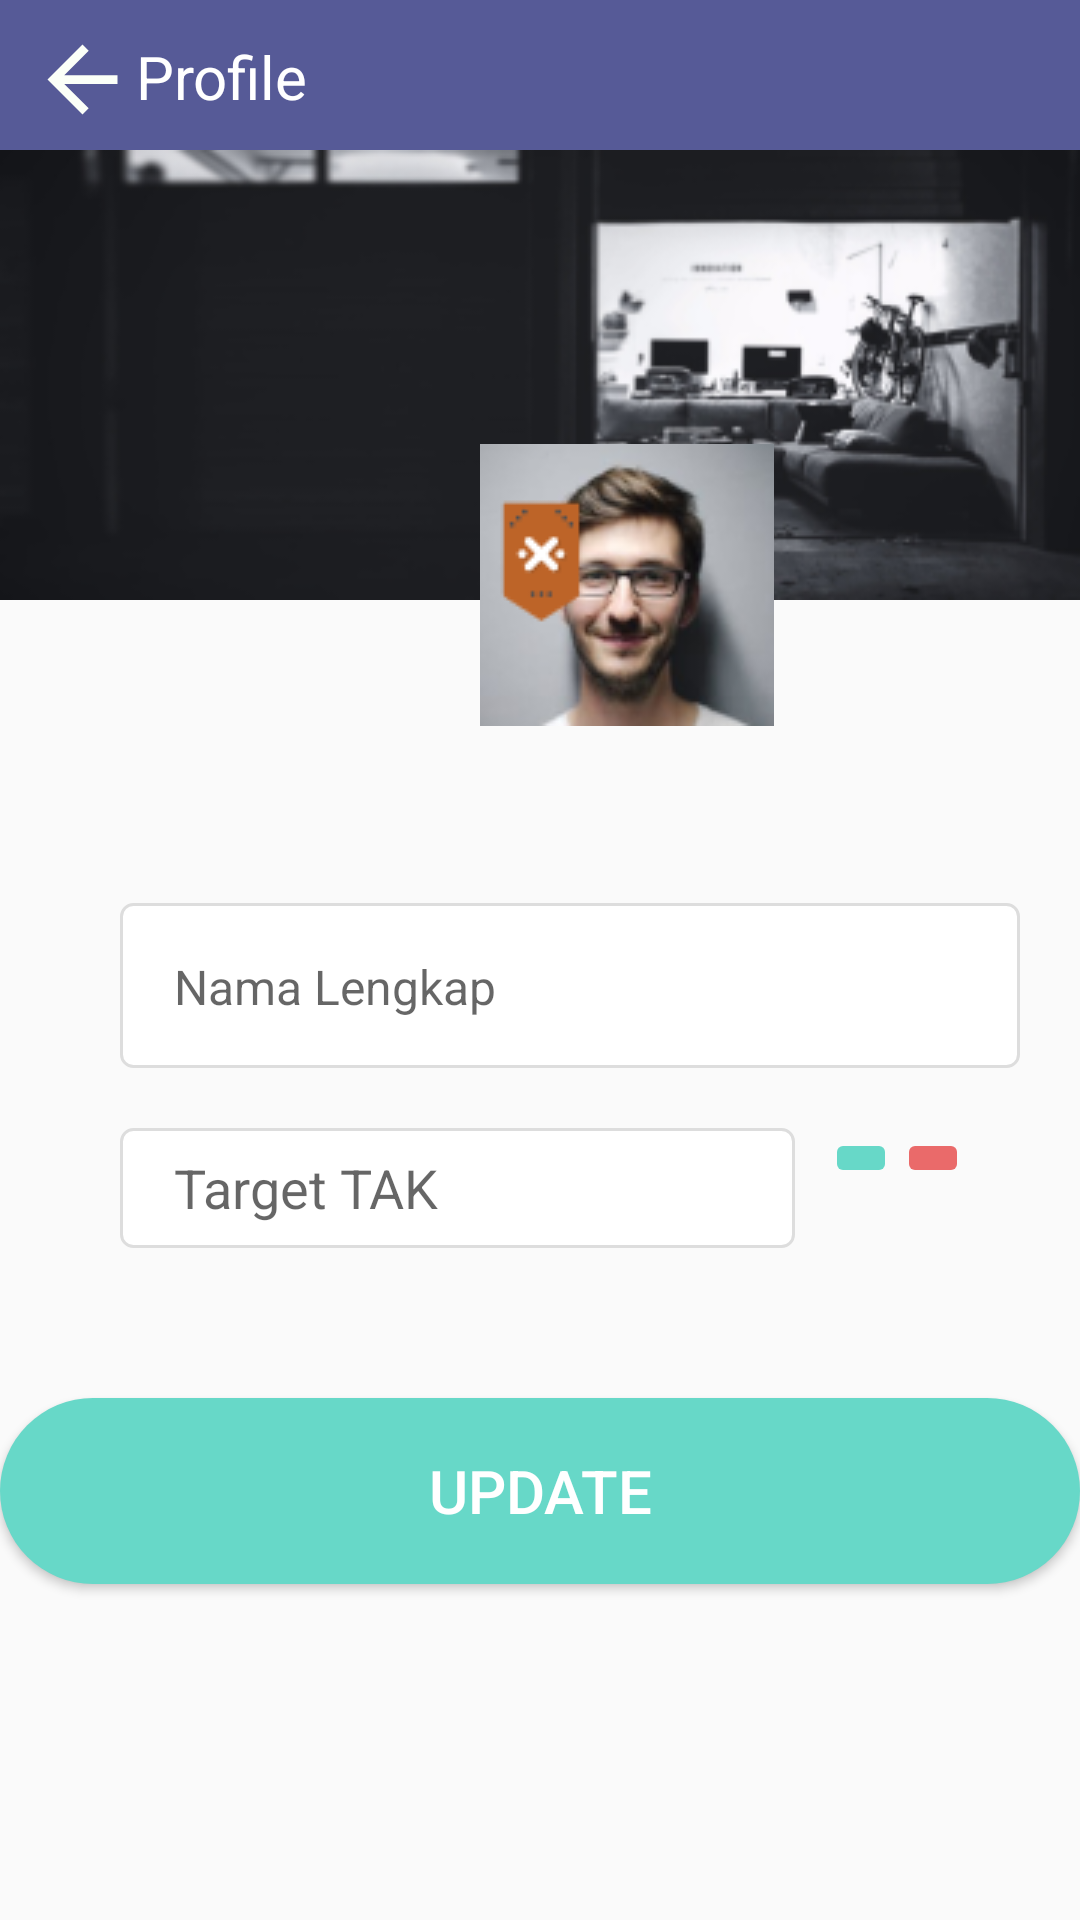

This screen was rendered from an Android layout file. Write that file and the resources it references.
<!-- AndroidManifest.xml: application theme AppTheme -->
<!-- res/layout/edit_profile.xml -->
<?xml version="1.0" encoding="utf-8"?>
<LinearLayout
    xmlns:android="http://schemas.android.com/apk/res/android"
    android:layout_width="match_parent"
    android:layout_height="match_parent"
    android:orientation="vertical"
    >
    <LinearLayout
        android:id="@+id/navbar-profile"
        android:layout_width="match_parent"
        android:layout_height="50dp"
        android:background="#565A97"
        android:orientation="horizontal"
       >


        <ImageButton
            android:layout_width="wrap_content"
            android:layout_height="wrap_content"
            android:layout_marginLeft="10dp"
            android:layout_marginTop="9dp"
            android:background="#565A97"
            android:src="@drawable/ic_arrow_back_black_24dp" />

        <TextView
            android:layout_width="wrap_content"
            android:layout_height="wrap_content"
            android:layout_marginLeft="0dp"
            android:layout_marginTop="12dp"
            android:gravity="center"
            android:text="Profile"
            android:textColor="#fff"
            android:textSize="20dp" />
    </LinearLayout>

    <RelativeLayout
        android:layout_width="match_parent"
        android:layout_height="200dp">

        <View
            android:layout_width="match_parent"
            android:layout_height="150dp"
            android:background="@drawable/bgprofil"/>

        <ImageView
            android:layout_width="wrap_content"
            android:layout_height="150dp"
            android:src="@drawable/fotoprofil"
            android:layout_marginLeft="160dp"
            android:layout_marginTop="90dp"/>

        <ImageView
            android:layout_width="wrap_content"
            android:layout_height="wrap_content"
            android:src="@drawable/logofoto"
            android:layout_marginTop="115dp"
            android:layout_marginLeft="165dp"/>
        <TextView
            android:layout_width="wrap_content"
            android:layout_height="wrap_content"
            />

    </RelativeLayout>

    <android.support.design.widget.TextInputLayout
        android:id="@+id/edit_nama_lengkap"
        android:layout_width="match_parent"
        android:layout_height="wrap_content"
        android:layout_marginTop="40dp"
        android:layout_marginBottom="20dp"
        android:layout_marginRight="20dp"
        android:layout_marginLeft="40dp"

        >

        <EditText

            style="@style/TextContent.EditLogin"
            android:inputType="text"
            android:hint="Nama Lengkap"/>

    </android.support.design.widget.TextInputLayout>
    <LinearLayout
        android:layout_width="match_parent"
        android:layout_height="wrap_content"
        android:layout_marginBottom="10dp">

        <EditText
            android:layout_width="225dp"
            android:layout_height="40dp"
            android:layout_marginLeft="40dp"
            android:layout_marginBottom="20dp"
            android:background="@drawable/shape_item"
            android:hint="Target TAK"
            android:paddingLeft="18dp"
            android:layout_marginRight="10dp"/>

        <ImageButton
            android:layout_width="wrap_content"
            android:layout_height="wrap_content"
            android:backgroundTint="@color/colorAccent"
            android:src="@drawable/plus"
            />
        <ImageButton
            android:layout_width="wrap_content"
            android:layout_height="wrap_content"
            android:backgroundTint="@color/redPrimary"
            android:src="@drawable/minus"
            />
    </LinearLayout>


    <Button
        style="@style/ButtonGeneral"
        android:text="UPDATE"
        android:layout_marginTop="20dp"
        android:backgroundTint="#67D8C8"
        android:layout_marginBottom="24dp"
        android:textSize="20dp"  />



</LinearLayout>
<!-- resources referenced by this layout -->
<resources>
  <color name="colorAccent">#67D8C8</color>
  <color name="redPrimary">#EA6A6A</color>
  <!-- drawable bgprofil: png bitmap (drawable, 38262 bytes) -->
  <!-- drawable fotoprofil: png bitmap (drawable, 14610 bytes) -->
  <!-- drawable ic_arrow_back_black_24dp (drawable) -->
  <vector android:height="35dp" android:tint="#FBFFF8"
      android:viewportHeight="24.0" android:viewportWidth="24.0"
      android:width="35dp" xmlns:android="http://schemas.android.com/apk/res/android">
      <path android:fillColor="#FF000000" android:pathData="M20,11H7.83l5.59,-5.59L12,4l-8,8 8,8 1.41,-1.41L7.83,13H20v-2z"/>
  </vector>
  <!-- drawable logofoto: png bitmap (drawable, 1279 bytes) -->
  <!-- drawable shape_item (drawable) -->
  <?xml version="1.0" encoding="utf-8"?>
  <shape xmlns:android="http://schemas.android.com/apk/res/android"
      android:shape="rectangle">
  
      <solid android:color="#fff"/>
      <corners android:radius="4dp"/>
      <stroke android:color="#ddd" android:width="1dip"/>
  
  </shape>
  <style name="ButtonGeneral" parent="@style/Widget.AppCompat.Button.Colored">
          <item name="android:layout_width">match_parent</item>
          <item name="android:layout_height">62dp</item>
          <item name="android:textSize">18sp</item>
          <item name="android:background">@drawable/button</item>
          <item name="android:textColor">@android:color/white</item>
      </style>
  <style name="TextContent.EditLogin">
          <item name="android:layout_height">55dp</item>
          <item name="android:background">@drawable/bg_input_edit</item>
          <item name="android:maxLines">1</item>
          <item name="android:lines">1</item>
          <item name="android:textColorHighlight">@android:color/black</item>
          <item name="android:textSize">16sp</item>
          <item name="android:paddingTop">15dp</item>
          <item name="android:paddingBottom">13dp</item>
          <item name="android:paddingLeft">18dp</item>
          <item name="android:paddingRight">12dp</item>
      </style>
  <style name="AppTheme" parent="Theme.AppCompat.Light.NoActionBar">
          
          <item name="colorPrimary">@color/colorPrimary</item>
          <item name="colorPrimaryDark">@color/colorPrimaryDark</item>
          <item name="colorAccent">@color/colorAccent</item>
      </style>
  <!-- drawable button (drawable) -->
  <?xml version="1.0" encoding="utf-8"?>
  <shape xmlns:android="http://schemas.android.com/apk/res/android"
      android:shape="rectangle">
  
      <solid android:color="#FFF"/>
      <corners android:radius="200dp"/>
  </shape>
  <!-- drawable bg_input_edit (drawable) -->
  <?xml version="1.0" encoding="utf-8"?>
  <selector xmlns:android="http://schemas.android.com/apk/res/android">
  
      <item
          android:state_pressed="true"
          android:drawable="@drawable/bg_input_dua" />
      <item
          android:state_focused="true"
          android:drawable="@drawable/bg_input_dua" />
      <item
          android:drawable="@drawable/bg_input_satu" />
  </selector>
  <color name="colorPrimary">#666AAD</color>
  <color name="colorPrimaryDark">#565A97</color>
  <!-- drawable bg_input_dua (drawable) -->
  <?xml version="1.0" encoding="utf-8"?>
  <shape xmlns:android="http://schemas.android.com/apk/res/android"
      android:shape="rectangle">
  
      <solid android:color="#FFF"/>
      <corners android:radius="4dp"/>
      <stroke android:color="@color/colorPrimaryDark" android:width="1dip"/>
  
  </shape>
  <!-- drawable bg_input_satu (drawable) -->
  <?xml version="1.0" encoding="utf-8"?>
  <shape xmlns:android="http://schemas.android.com/apk/res/android"
      android:shape="rectangle">
  
      <solid android:color="#FFF"/>
      <corners android:radius="4dp"/>
      <stroke android:color="#ddd" android:width="1dip"/>
  
  </shape>
</resources>
